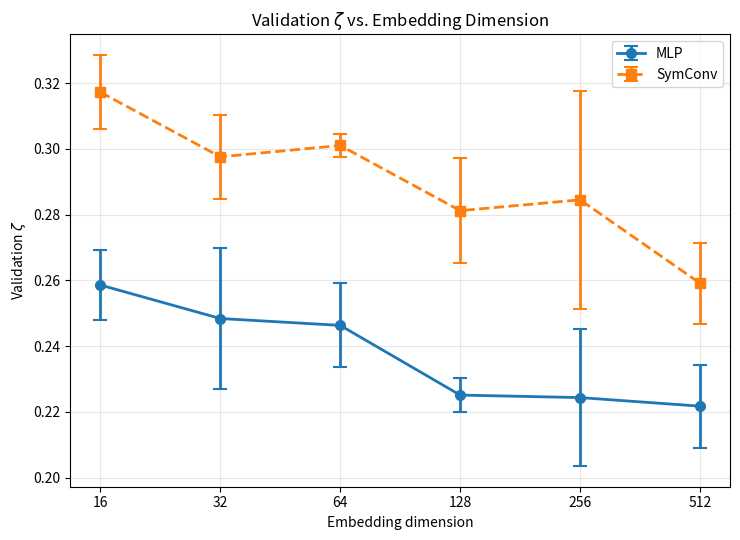
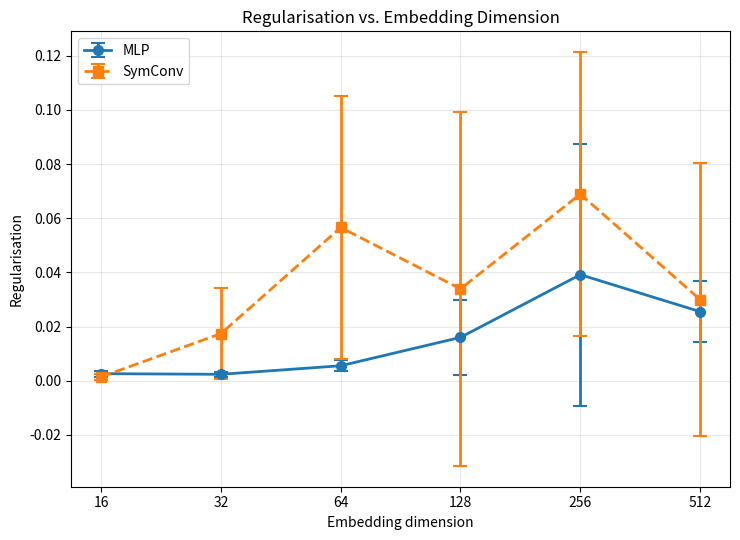

The matplotlib source for these figures, in order:
import numpy as np
import matplotlib.pyplot as plt
from scipy.stats import t


# ============================================================
# Data
# ============================================================

dimensions = np.array([16, 32, 64, 128, 256, 512])

# Shape: (number of dimensions, number of seeds)
# MC MAZE:
# mlp_zeta = np.array([
#     [0.382000, 0.375200, 0.412000, 0.370800, 0.373100],
#     [0.356246, 0.351258, 0.359993, 0.336242, 0.349568],
#     [0.326916, 0.343618, 0.326392, 0.329499, 0.356865],
#     [0.332347, 0.328121, 0.320724, 0.333570, 0.324513],
#     [0.320307, 0.321804, 0.319961, 0.320731, 0.324729],
#     [0.326612, 0.320959, 0.322611, 0.325632, 0.327201],
# ])

# mlp_regularisation = np.array([
#     [0.007589, 0.008861, 0.008845, 0.016638, 0.017316],
#     [0.018508, 0.032574, 0.027448, 0.028369, 0.011335],
#     [0.025945, 0.031746, 0.036647, 0.038216, 0.035845],
#     [0.031901, 0.032753, 0.025796, 0.040470, 0.032230],
#     [0.035096, 0.030071, 0.033543, 0.033296, 0.033349],
#     [0.043066, 0.044112, 0.043890, 0.042211, 0.043728],
# ])

# symconv_zeta = np.array([
#     [0.437511, 0.390931, 0.485046, 0.435627, 0.398432],
#     [0.502505, 0.457393, 0.457410, 0.490573, 0.476814],
#     [0.483826, 0.463242, 0.441803, 0.456186, 0.454057],
#     [0.449756, 0.419004, 0.453511, 0.460666, 0.427243],
#     [0.429890, 0.433877, 0.445639, 0.434466, 0.431145],
#     [0.433014, 0.415125, 0.422862, 0.417542, 0.425860],
# ])

# symconv_regularisation = np.array([
#     [0.015497, 0.018059, 0.022987, 0.013664, 0.020161],
#     [0.089883, 0.054795, 0.091698, 0.060835, 0.063311],
#     [0.113017, 0.121825, 0.111390, 0.105608, 0.113827],
#     [0.143513, 0.133908, 0.138473, 0.144862, 0.133806],
#     [0.156791, 0.154129, 0.155538, 0.145763, 0.161573],
#     [0.157588, 0.164016, 0.149215, 0.157244, 0.167210],
# ])


#PHYSIONET
mlp_zeta = np.array([
    [0.246869, 0.257083, 0.263283, 0.255679, 0.269984],
    [0.239073, 0.245799, 0.271818, 0.258312, 0.226947],
    [0.238231, 0.250524, 0.261864, 0.244280, 0.236601],
    [0.218983, 0.230376, 0.227154, 0.224270, 0.224654],
    [0.201670, 0.236187, 0.243139, 0.227028, 0.213610],
    [0.205130, 0.230407, 0.226141, 0.227878, 0.219021],
])

mlp_regularisation = np.array([
    [0.003547, 0.002375, 0.001815, 0.003587, 0.001729],
    [0.002015, 0.003001, 0.002641, 0.001356, 0.002854],
    [0.003915, 0.004603, 0.005471, 0.005470, 0.008210],
    [0.020977, 0.005133, 0.005292, 0.017257, 0.031397],
    [0.105429, 0.042715, 0.011149, 0.017198, 0.019390],
    [0.021316, 0.041534, 0.022510, 0.021954, 0.020346],
])

symconv_zeta = np.array([
    [0.316027, 0.309629, 0.328904, 0.307715, 0.324130],
    [0.306152, 0.306489, 0.287735, 0.285297, 0.302360],
    [0.299716, 0.305820, 0.298038, 0.300845, 0.300815],
    [0.291443, 0.268709, 0.268522, 0.280679, 0.296732],
    [0.306742, 0.310602, 0.250926, 0.292083, 0.262233],
    [0.269385, 0.252366, 0.253802, 0.249798, 0.270319],
])

symconv_regularisation = np.array([
    [0.000416, 0.001036, 0.001192, 0.002846, 0.001567],
    [0.003981, 0.033754, 0.002819, 0.022203, 0.024295],
    [0.056120, 0.024545, 0.101334, 0.011542, 0.089479],
    [0.010488, 0.006297, 0.005452, 0.127644, 0.019767],
    [0.069495, 0.090598, 0.007394, 0.056154, 0.121086],
    [0.102295, 0.010626, 0.015362, 0.010940, 0.010757],
])
# ============================================================
# Statistics
# ============================================================

def mean_and_ci95(values):
    """
    Compute the mean and two-sided 95% Student's t confidence
    interval half-width across seeds.

    Parameters
    ----------
    values : np.ndarray
        Shape: (number of dimensions, number of seeds)

    Returns
    -------
    mean : np.ndarray
        Mean across seeds for each dimension.

    ci95 : np.ndarray
        Half-width of the 95% confidence interval.
    """
    n_seeds = values.shape[1]

    mean = np.mean(values, axis=1)
    sample_std = np.std(values, axis=1, ddof=1)
    standard_error = sample_std / np.sqrt(n_seeds)

    t_critical = t.ppf(0.975, df=n_seeds - 1)
    ci95 = t_critical * standard_error

    return mean, ci95


# ============================================================
# Plotting
# ============================================================

def plot_model_comparison(
    dimensions,
    mlp_values,
    symconv_values,
    ylabel,
    title,
    output_path,
):
    mlp_mean, mlp_ci95 = mean_and_ci95(mlp_values)
    symconv_mean, symconv_ci95 = mean_and_ci95(symconv_values)

    plt.figure(figsize=(7.5, 5.5))

    plt.errorbar(
        dimensions,
        mlp_mean,
        yerr=mlp_ci95,
        marker="o",
        linestyle="-",
        linewidth=2,
        markersize=7,
        capsize=5,
        capthick=1.5,
        label="MLP",
    )

    plt.errorbar(
        dimensions,
        symconv_mean,
        yerr=symconv_ci95,
        marker="s",
        linestyle="--",
        linewidth=2,
        markersize=7,
        capsize=5,
        capthick=1.5,
        label="SymConv",
    )

    plt.xscale("log", base=2)
    plt.xticks(dimensions, [str(d) for d in dimensions])

    plt.xlabel("Embedding dimension")
    plt.ylabel(ylabel)
    plt.title(title)

    plt.grid(True, alpha=0.3)
    plt.legend()
    plt.tight_layout()

    plt.savefig(output_path, dpi=300, bbox_inches="tight")
    plt.show()


# ============================================================
# Generate figures
# ============================================================

plot_model_comparison(
    dimensions=dimensions,
    mlp_values=mlp_zeta,
    symconv_values=symconv_zeta,
    ylabel=r"Validation $\zeta$",
    title=r"Validation $\zeta$ vs. Embedding Dimension",
    output_path="physio_zeta_vs_dimension.png",
)

plot_model_comparison(
    dimensions=dimensions,
    mlp_values=mlp_regularisation,
    symconv_values=symconv_regularisation,
    ylabel="Regularisation",
    title="Regularisation vs. Embedding Dimension",
    output_path="physio_regularisation_vs_dimension.png",
)
